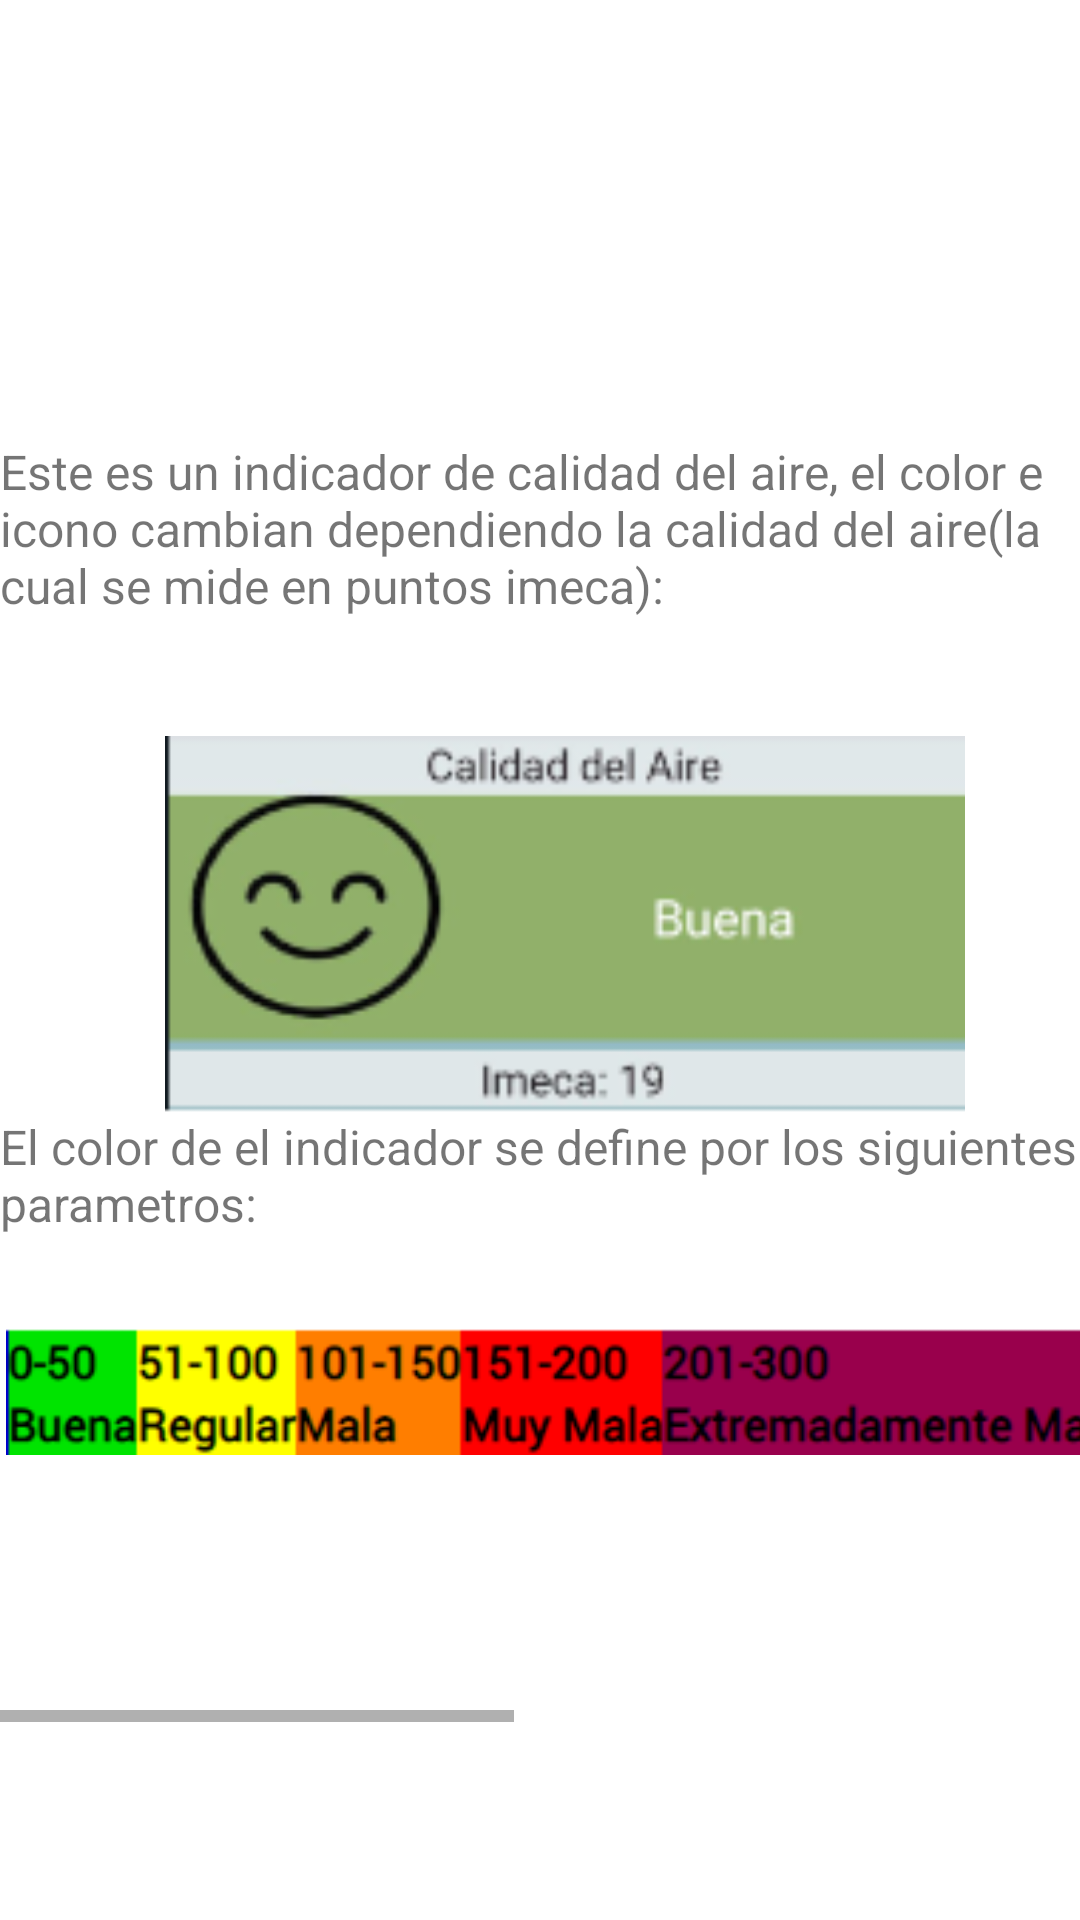

Here is an Android app screen rendered from its layout file. Give the layout XML and the strings, colors and styles it references.
<!-- AndroidManifest.xml: application theme Theme.Airsafe10 -->
<!-- res/layout/fragment_notifications.xml -->
<?xml version="1.0" encoding="utf-8"?>
<androidx.constraintlayout.widget.ConstraintLayout
    xmlns:android="http://schemas.android.com/apk/res/android"
    xmlns:app="http://schemas.android.com/apk/res-auto"
    xmlns:tools="http://schemas.android.com/tools"
    android:layout_width="match_parent"
    android:layout_height="match_parent"
    tools:context=".ui.notifications.NotificationsFragment">

    <HorizontalScrollView
        android:layout_width="wrap_content"
        android:layout_height="wrap_content"
        android:scrollbars="horizontal"
        android:theme="@style/Theme.Airsafe10"
        app:layout_constraintBottom_toBottomOf="parent"
        app:layout_constraintEnd_toEndOf="parent"
        app:layout_constraintHorizontal_bias="1.0"
        app:layout_constraintStart_toStartOf="parent"
        app:layout_constraintTop_toTopOf="parent">

        <LinearLayout
            android:layout_width="wrap_content"
            android:layout_height="wrap_content"
            android:layout_gravity="center_vertical"
            android:orientation="horizontal"
            tools:context=".ui.notifications.NotificationsFragment">

            <LinearLayout
                android:layout_width="wrap_content"
                android:layout_height="match_parent"
                android:layout_gravity="center_horizontal|center_vertical"
                android:gravity="center"
                android:orientation="vertical">

                <TextView
                    android:id="@+id/texto1"
                    android:layout_width="match_parent"
                    android:layout_height="99dp"
                    android:inputType="textMultiLine"
                    android:text="Este es un indicador de calidad del aire, el color e icono cambian dependiendo la calidad del aire(la cual se mide en puntos imeca):"
                    android:textSize="16sp" />

                <ImageView
                    android:id="@+id/imagen1"
                    android:layout_width="302dp"
                    android:layout_height="126dp"
                    android:src="@drawable/indicador_de_ica"
                    app:layout_constraintEnd_toEndOf="parent"
                    app:layout_constraintStart_toStartOf="parent"
                    app:layout_constraintTop_toBottomOf="@+id/texto1" />

                <TextView
                    android:id="@+id/texto2"
                    android:layout_width="377dp"
                    android:layout_height="63dp"
                    android:text="El color de el indicador se define por los siguientes parametros:"
                    android:textSize="16sp"
                    app:layout_constraintEnd_toEndOf="parent"
                    app:layout_constraintHorizontal_bias="0.476"
                    app:layout_constraintStart_toStartOf="parent"
                    app:layout_constraintTop_toBottomOf="@+id/imagen1"
                    tools:ignore="MissingConstraints" />

                <ImageView
                    android:id="@+id/imagen2"
                    android:layout_width="373dp"
                    android:layout_height="59dp"
                    android:src="@drawable/image"
                    app:layout_constraintEnd_toEndOf="parent"
                    app:layout_constraintStart_toStartOf="parent"
                    app:layout_constraintTop_toBottomOf="@+id/texto2" />

            </LinearLayout>

            <LinearLayout
                android:layout_width="wrap_content"
                android:layout_height="wrap_content"
                android:layout_gravity="center_horizontal|center_vertical"
                android:gravity="center"
                android:orientation="vertical">

                <TextView
                    android:id="@+id/texto3"
                    android:layout_width="379dp"
                    android:layout_height="109dp"
                    android:text="La información de la app se actualiza cada 30 segundos, pero si lo necesitas presiona el boton actualizar para obtener la información en ese mismo instante."
                    android:textSize="16sp"
                    app:layout_constraintEnd_toEndOf="parent"
                    app:layout_constraintStart_toStartOf="parent"
                    app:layout_constraintTop_toBottomOf="@+id/imagen2"
                    tools:ignore="MissingConstraints" />

                <ImageView
                    android:id="@+id/imagen3"
                    android:layout_width="378dp"
                    android:layout_height="173dp"
                    android:src="@drawable/botonactualizar"
                    app:layout_constraintEnd_toEndOf="parent"
                    app:layout_constraintStart_toStartOf="parent"
                    app:layout_constraintTop_toBottomOf="@+id/texto3" />

                <TextView
                    android:id="@+id/texto4"
                    android:layout_width="377dp"
                    android:layout_height="63dp"
                    android:text="Las recomendaciones que te proporciona la app dependen de si te encuentras en interiores o en exteriores, cambia el switch según sea el caso:"
                    android:textSize="16sp"
                    app:layout_constraintEnd_toEndOf="parent"
                    app:layout_constraintHorizontal_bias="0.492"
                    app:layout_constraintStart_toStartOf="parent"
                    app:layout_constraintTop_toBottomOf="@+id/imagen3"
                    tools:ignore="MissingConstraints" />

                <ImageView
                    android:id="@+id/imagen4"
                    android:layout_width="318dp"
                    android:layout_height="163dp"
                    android:src="@drawable/recomendaciones"
                    app:layout_constraintEnd_toEndOf="parent"
                    app:layout_constraintStart_toStartOf="parent"
                    app:layout_constraintTop_toBottomOf="@+id/texto4" />

            </LinearLayout>

            <LinearLayout
                android:layout_width="wrap_content"
                android:layout_height="match_parent"
                android:layout_gravity="center_horizontal|center_vertical"
                android:gravity="center"
                android:orientation="vertical">

            </LinearLayout>
        </LinearLayout>
    </HorizontalScrollView>
</androidx.constraintlayout.widget.ConstraintLayout>
<!-- resources referenced by this layout -->
<resources>
  <!-- drawable botonactualizar: png bitmap (drawable, 12776 bytes) -->
  <!-- drawable image: png bitmap (drawable, 10521 bytes) -->
  <!-- drawable indicador_de_ica: png bitmap (drawable, 10032 bytes) -->
  <!-- drawable recomendaciones: png bitmap (drawable, 7043 bytes) -->
  <style name="Theme.Airsafe10" parent="Theme.MaterialComponents.DayNight.DarkActionBar">
          
          <item name="colorPrimary">@color/purple_500</item>
          <item name="colorPrimaryVariant">@color/purple_700</item>
          <item name="colorOnPrimary">@color/white</item>
          
          <item name="colorSecondary">@color/teal_200</item>
          <item name="colorSecondaryVariant">@color/teal_700</item>
          <item name="colorOnSecondary">@color/black</item>
          
          <item name="android:statusBarColor">?attr/colorPrimaryVariant</item>
          
      </style>
  <color name="purple_500">#B98AB5BC</color>
  <color name="purple_700">#B98AB5BC</color>
  <color name="white">#FFFFFFFF</color>
  <color name="teal_200">#FF03DAC5</color>
  <color name="teal_700">#FF018786</color>
  <color name="black">#B98AB5BC</color>
</resources>
